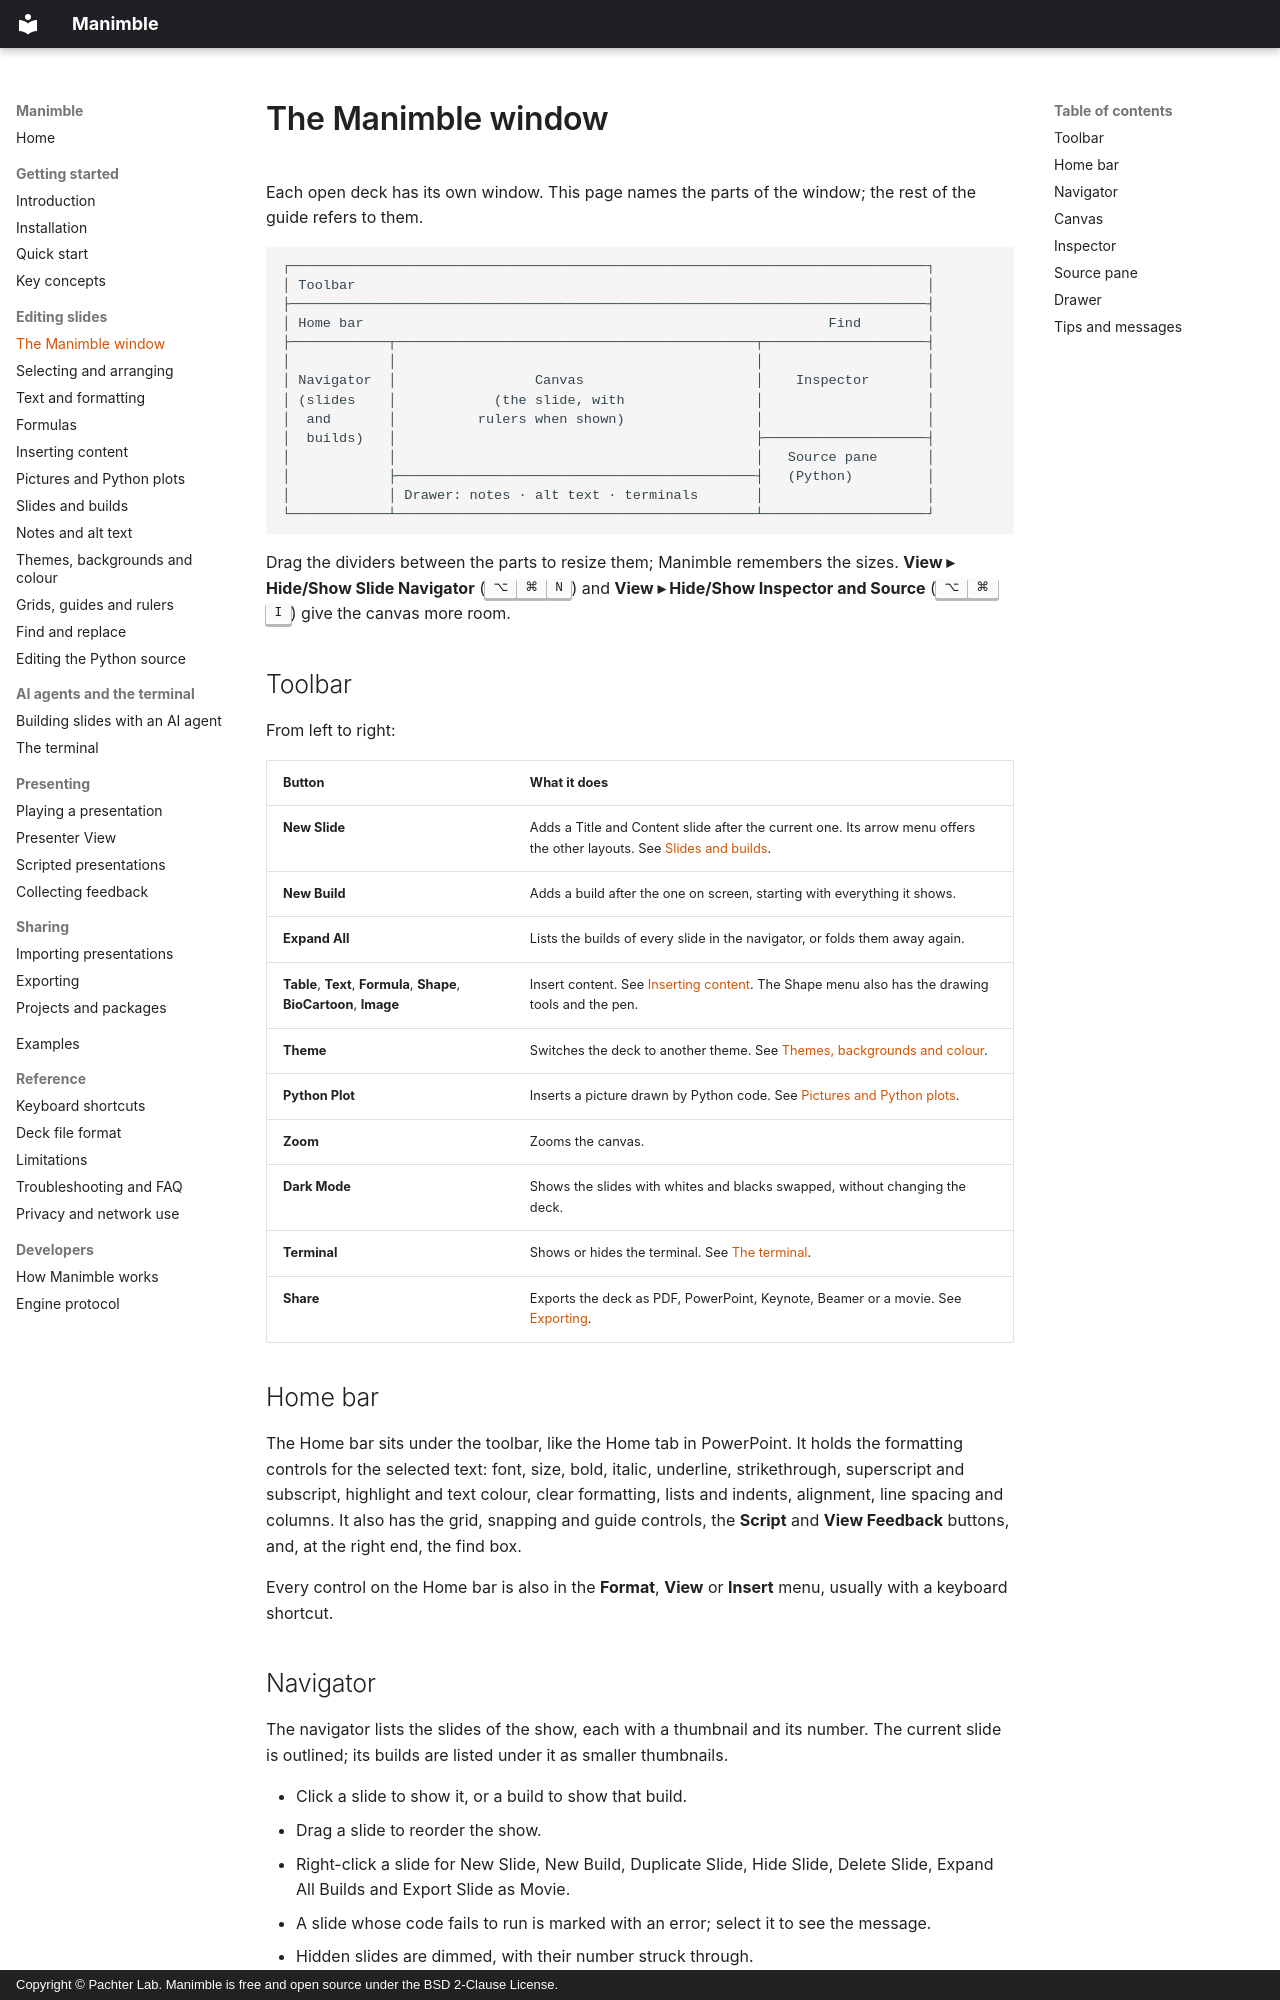

repository: pachterlab/Manimble · page: guide/window/index.html · generator: mkdocs · copyright: Copyright © Pachter Lab. Manimble is free and open source under the BSD 2-Clause License.

# The Manimble window

Each open deck has its own window. This page names the parts of the window; the rest of the guide refers to them.

```
┌──────────────────────────────────────────────────────────────────────────────┐
│ Toolbar                                                                      │
├──────────────────────────────────────────────────────────────────────────────┤
│ Home bar                                                         Find        │
├────────────┬────────────────────────────────────────────┬────────────────────┤
│            │                                            │                    │
│ Navigator  │                 Canvas                     │    Inspector       │
│ (slides    │            (the slide, with                │                    │
│  and       │          rulers when shown)                │                    │
│  builds)   │                                            ├────────────────────┤
│            │                                            │   Source pane      │
│            ├────────────────────────────────────────────┤   (Python)         │
│            │ Drawer: notes · alt text · terminals       │                    │
└────────────┴────────────────────────────────────────────┴────────────────────┘
```

Drag the dividers between the parts to resize them; Manimble remembers the sizes. **View ▸ Hide/Show Slide
Navigator** (<kbd>⌥</kbd><kbd>⌘</kbd><kbd>N</kbd>) and **View ▸ Hide/Show Inspector and Source**
(<kbd>⌥</kbd><kbd>⌘</kbd><kbd>I</kbd>) give the canvas more room.

## Toolbar

From left to right:

| Button | What it does |
|---|---|
| **New Slide** | Adds a Title and Content slide after the current one. Its arrow menu offers the other layouts. See [Slides and builds](slides.md). |
| **New Build** | Adds a build after the one on screen, starting with everything it shows. |
| **Expand All** | Lists the builds of every slide in the navigator, or folds them away again. |
| **Table**, **Text**, **Formula**, **Shape**, **BioCartoon**, **Image** | Insert content. See [Inserting content](inserting.md). The Shape menu also has the drawing tools and the pen. |
| **Theme** | Switches the deck to another theme. See [Themes, backgrounds and colour](design.md). |
| **Python Plot** | Inserts a picture drawn by Python code. See [Pictures and Python plots](pictures.md#python-plots). |
| **Zoom** | Zooms the canvas. |
| **Dark Mode** | Shows the slides with whites and blacks swapped, without changing the deck. |
| **Terminal** | Shows or hides the terminal. See [The terminal](../ai/terminal.md). |
| **Share** | Exports the deck as PDF, PowerPoint, Keynote, Beamer or a movie. See [Exporting](../sharing/export.md). |

## Home bar

The Home bar sits under the toolbar, like the Home tab in PowerPoint. It holds the formatting controls for the
selected text: font, size, bold, italic, underline, strikethrough, superscript and subscript, highlight and text
colour, clear formatting, lists and indents, alignment, line spacing and columns. It also has the grid, snapping and
guide controls, the **Script** and **View Feedback** buttons, and, at the right end, the find box.

Every control on the Home bar is also in the **Format**, **View** or **Insert** menu, usually with a keyboard
shortcut.
